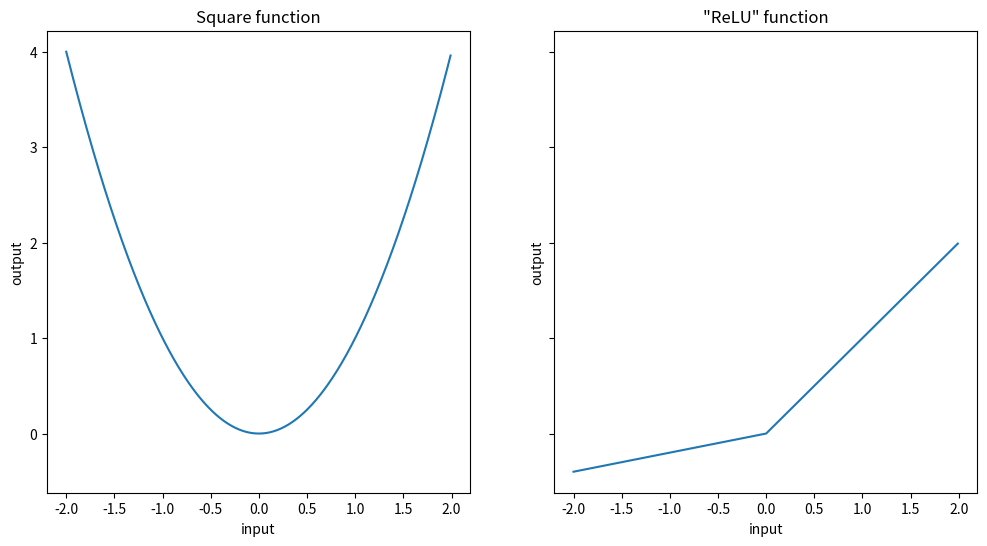
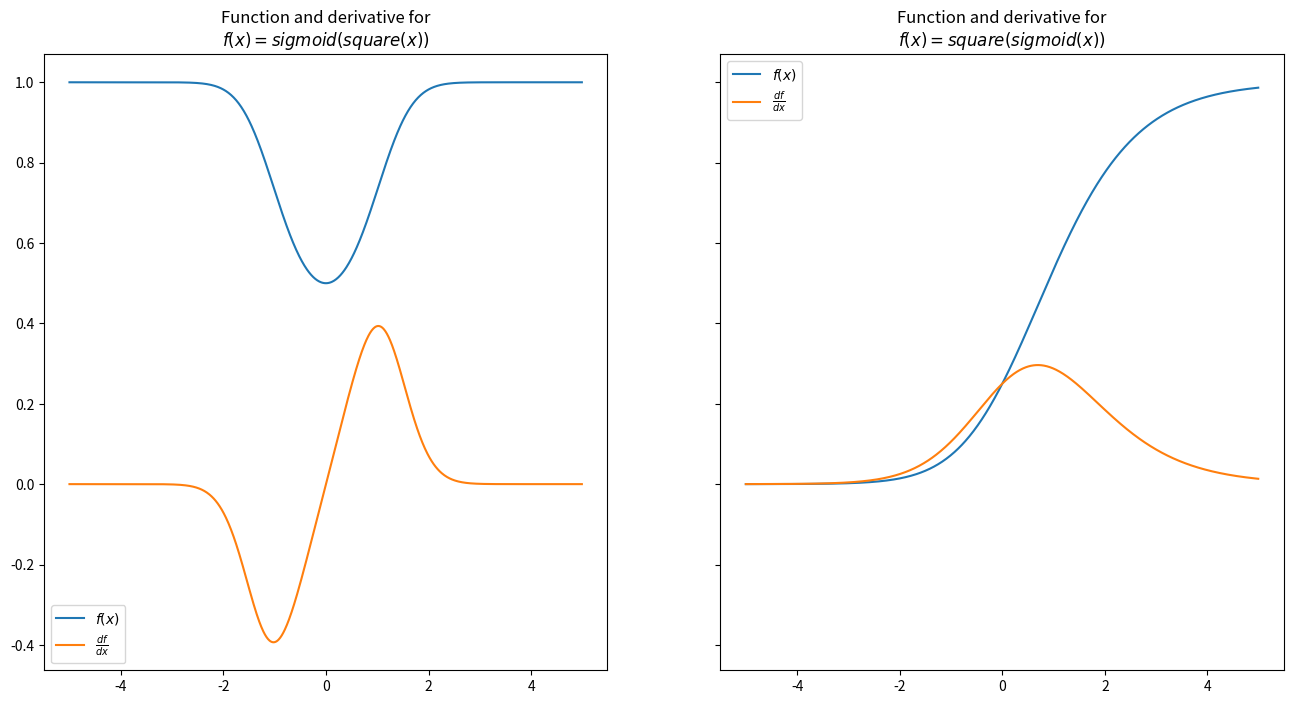
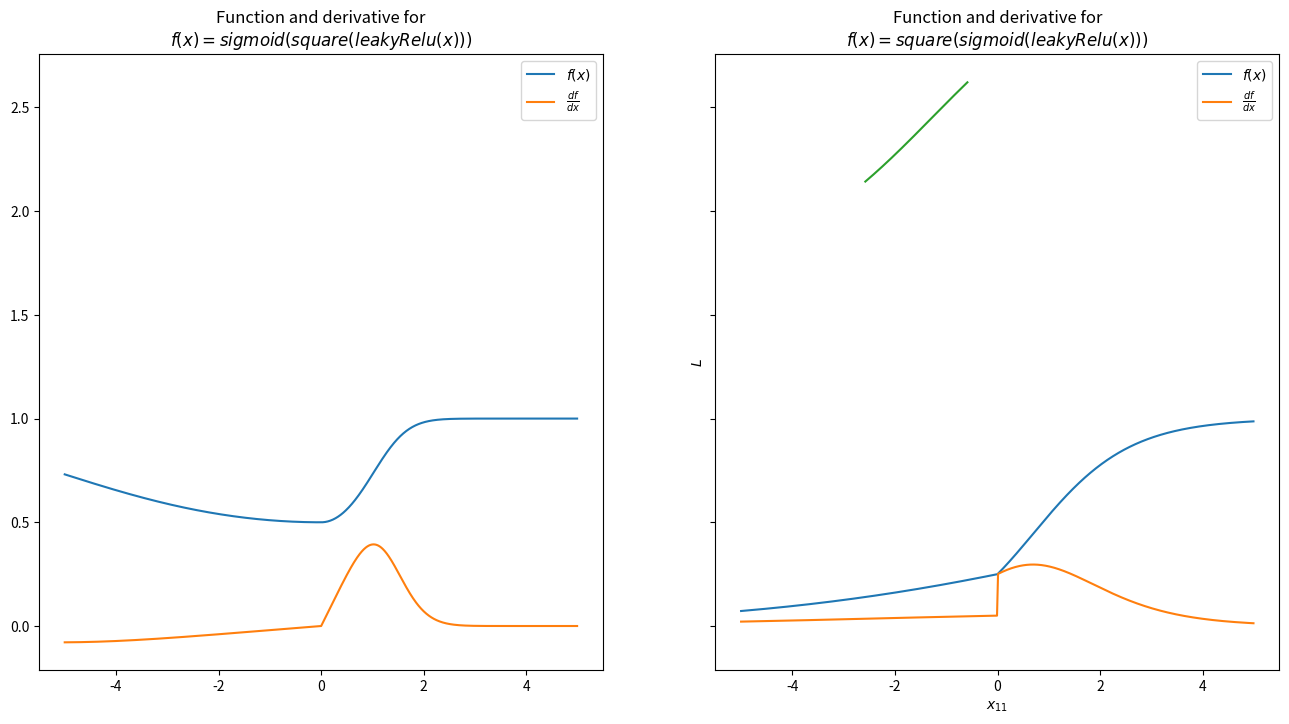

Source code (Python) for these figures, in order:
import matplotlib.pyplot as plt
import matplotlib
import numpy as np
from numpy import ndarray
%matplotlib inline

from typing import Callable
from typing import Dict

np.set_printoptions(precision=4)

print("Python list operations:")
a = [1,2,3]
b = [4,5,6]
print("a+b:", a + b)
try:
    print(a * b)
except TypeError:
    print("a*b has no meaning for Python lists")
print()
print("Numpy array operations:")
a = np.array([1,2,3])
b = np.array([4,5,6])
print("a+b:", a + b)
print("a*b:", a * b)

a = np.array([[1,2,3],
              [4,5,6]])
print(a)

b = np.array([10,20,30])
print("a + b:\n", a + b)

print('a:')
print(a)
print('a.sum(axis=0):', a.sum(axis=0))
print('a.sum(axis=1):', a.sum(axis=1))

def square(x: ndarray) -> ndarray:
    '''
    Square each element in the input ndarray.
    '''
    return np.power(x, 2)

def leaky_relu(x: ndarray) -> ndarray:
    '''
    Apply "Leaky ReLU" function to each element in ndarray
    '''
    return np.maximum(0.2 * x, x)

# [redacted]
# [redacted]

fig, ax = plt.subplots(1, 2, sharey=True, figsize=(12, 6))  # 2 Rows, 1 Col

input_range = np.arange(-2, 2, 0.01)
ax[0].plot(input_range, square(input_range))
ax[0].set_title('Square function')
ax[0].set_xlabel('input')
ax[0].set_ylabel('output')

ax[1].plot(input_range, leaky_relu(input_range))
ax[1].set_title('"ReLU" function')
ax[1].set_xlabel('input')
ax[1].set_ylabel('output');
# plt.savefig(IMG_FOLDER_PATH + "01_two_functions.png")
# plt.savefig(PDF_IMG_FOLDER_PATH + "01_two_functions.pdf")

from typing import Callable

def deriv(func: Callable[[ndarray], ndarray],
          input_: ndarray,
          diff: float = 0.001) -> ndarray:
    '''
    Evaluates the derivative of a function "func" at every element in the "input_" array.
    '''
    return (func(input_ + diff) - func(input_ - diff)) / (2 * diff)

from typing import List

# A Function takes in an ndarray as an argument and produces an ndarray
Array_Function = Callable[[ndarray], ndarray]

# A Chain is a list of functions
Chain = List[Array_Function]

def chain_length_2(chain: Chain,
                   x: ndarray) -> ndarray:
    '''
    Evaluates two functions in a row, in a "Chain".
    '''
    assert len(chain) == 2, \
    "Length of input 'chain' should be 2"

    f1 = chain[0]
    f2 = chain[1]

    return f2(f1(x))

def square(x: ndarray) -> ndarray:
    '''
    Square each element in the input Tensor.
    '''
    return np.power(x, 2)

def sigmoid(x: ndarray) -> ndarray:
    '''
    Apply the sigmoid function to each element in the input ndarray.
    '''
    return 1 / (1 + np.exp(-x))

def chain_deriv_2(chain: Chain,
                  input_range: ndarray) -> ndarray:
    '''
    Uses the chain rule to compute the derivative of two nested functions:
    (f2(f1(x))' = f2'(f1(x)) * f1'(x)
    '''

    assert len(chain) == 2, \
    "This function requires 'Chain' objects of length 2"

    assert input_range.ndim == 1, \
    "Function requires a 1 dimensional ndarray as input_range"

    f1 = chain[0]
    f2 = chain[1]

    # df1/dx
    f1_of_x = f1(input_range)

    # df1/du
    df1dx = deriv(f1, input_range)

    # df2/du(f1(x))
    df2du = deriv(f2, f1_of_x)

    # Multiplying these quantities together at each point
    return df1dx * df2du

def plot_chain(ax,
               chain: Chain,
               input_range: ndarray) -> None:
    '''
    Plots a chain function - a function made up of
    multiple consecutive ndarray -> ndarray mappings -
    Across the input_range

    ax: matplotlib Subplot for plotting
    '''

    assert input_range.ndim == 1, \
    "Function requires a 1 dimensional ndarray as input_range"

    output_range = chain_length_2(chain, input_range)
    ax.plot(input_range, output_range)

def plot_chain_deriv(ax,
                     chain: Chain,
                     input_range: ndarray) -> ndarray:
    '''
    Uses the chain rule to plot the derivative of a function consisting of two nested functions.

    ax: matplotlib Subplot for plotting
    '''
    output_range = chain_deriv_2(chain, input_range)
    ax.plot(input_range, output_range)

fig, ax = plt.subplots(1, 2, sharey=True, figsize=(16, 8))  # 2 Rows, 1 Col

chain_1 = [square, sigmoid]
chain_2 = [sigmoid, square]

PLOT_RANGE = np.arange(-5, 5, 0.01)

plot_chain(ax[0], chain_1, PLOT_RANGE)
plot_chain_deriv(ax[0], chain_1, PLOT_RANGE)
ax[0].legend(["$f(x)$", "$\\frac{df}{dx}$"])
ax[0].set_title("Function and derivative for\n$f(x) = sigmoid(square(x))$")

plot_chain(ax[1], chain_2, PLOT_RANGE)
plot_chain_deriv(ax[1], chain_2, PLOT_RANGE)
ax[1].legend(["$f(x)$", "$\\frac{df}{dx}$"])
ax[1].set_title("Function and derivative for\n$f(x) = square(sigmoid(x))$");

# plt.savefig(IMG_FOLDER_PATH + "08_plot_chain_rule_1.png");
# plt.savefig(PDF_IMG_FOLDER_PATH + "08_plot_chain_rule_1.pdf");

def chain_length_3(chain: Chain,
                   x: ndarray) -> ndarray:
    '''
    Evaluates three functions in a row, in a "Chain".
    '''
    assert len(chain) == 3, \
    "Length of input 'chain' should be 3"

    f1 = chain[0]
    f2 = chain[1]
    f3 = chain[2]

    return f3(f2(f1(x)))

def chain_deriv_3(chain: Chain,
                  input_range: ndarray) -> ndarray:
    '''
    Uses the chain rule to compute the derivative of three nested functions:
    (f3(f2(f1)))' = f3'(f2(f1(x))) * f2'(f1(x)) * f1'(x)
    '''

    assert len(chain) == 3, \
    "This function requires 'Chain' objects to have length 3"

    f1 = chain[0]
    f2 = chain[1]
    f3 = chain[2]

    # f1(x)
    f1_of_x = f1(input_range)

    # f2(f1(x))
    f2_of_x = f2(f1_of_x)

    # df3du
    df3du = deriv(f3, f2_of_x)

    # df2du
    df2du = deriv(f2, f1_of_x)

    # df1dx
    df1dx = deriv(f1, input_range)

    # Multiplying these quantities together at each point
    return df1dx * df2du * df3du

def square(x: ndarray) -> ndarray:
    '''
    Square each element in the input ndarray.
    '''
    return np.power(x, 2)

def leaky_relu(x: ndarray) -> ndarray:
    '''
    Apply "Leaky ReLU" function to each element in ndarray
    '''
    return np.maximum(0.2 * x, x)

def sigmoid(x: ndarray) -> ndarray:
    '''
    Apply "sigmoid" function to each element in ndarray
    '''
    return 1 / (1 + np.exp(-x))

def plot_chain(ax,
               chain: Chain,
               input_range: ndarray,
               length: int=2) -> None:
    '''
    Plots a chain function - a function made up of
    multiple consecutive ndarray -> ndarray mappings - across one range

    ax: matplotlib Subplot for plotting
    '''

    assert input_range.ndim == 1, \
    "Function requires a 1 dimensional ndarray as input_range"
    if length == 2:
        output_range = chain_length_2(chain, input_range)
    elif length == 3:
        output_range = chain_length_3(chain, input_range)
    ax.plot(input_range, output_range)

def plot_chain_deriv(ax,
                     chain: Chain,
                     input_range: ndarray,
                     length: int=2) -> ndarray:
    '''
    Uses the chain rule to plot the derivative of two nested functions.

    ax: matplotlib Subplot for plotting
    '''

    if length == 2:
        output_range = chain_deriv_2(chain, input_range)
    elif length == 3:
        output_range = chain_deriv_3(chain, input_range)
    ax.plot(input_range, output_range)

fig, ax = plt.subplots(1, 2, sharey=True, figsize=(16, 8))  # 2 Rows, 1 Col

chain_1 = [leaky_relu, square, sigmoid]
chain_2 = [leaky_relu, sigmoid, square]

PLOT_RANGE = np.arange(-5, 5, 0.01)
plot_chain(ax[0], chain_1, PLOT_RANGE, length=3)
plot_chain_deriv(ax[0], chain_1, PLOT_RANGE, length=3)

ax[0].legend(["$f(x)$", "$\\frac{df}{dx}$"])
ax[0].set_title("Function and derivative for\n$f(x) = sigmoid(square(leakyRelu(x)))$")

plot_chain(ax[1], chain_2, PLOT_RANGE, length=3)
plot_chain_deriv(ax[1], chain_2, PLOT_RANGE, length=3)
ax[1].legend(["$f(x)$", "$\\frac{df}{dx}$"])
ax[1].set_title("Function and derivative for\n$f(x) = square(sigmoid(leakyRelu(x)))$");

# plt.savefig(IMG_FOLDER_PATH + "09_plot_chain_rule_2.png");
# plt.savefig(PDF_IMG_FOLDER_PATH + "09_plot_chain_rule_2.pdf");

def multiple_inputs_add(x: ndarray,
                        y: ndarray,
                        sigma: Array_Function) -> float:
    '''
    Function with multiple inputs and addition, forward pass
    '''
    assert x.shape == y.shape

    a = x + y
    return sigma(a)

def multiple_inputs_add_backward(x: ndarray,
                                 y: ndarray,
                                 sigma: Array_Function) -> float:
    '''
    Computes the derivative of this simple function with respect to
    both inputs
    '''
    # Compute "forward pass"
    a = x + y

    # Compute derivatives
    dsda = deriv(sigma, a)

    dadx, dady = 1, 1

    return dsda * dadx, dsda * dady

def matmul_forward(X: ndarray,
                   W: ndarray) -> ndarray:
    '''
    Computes the forward pass of a matrix multiplication
    '''

    assert X.shape[1] == W.shape[0], \
    '''
    For matrix multiplication, the number of columns in the first array should match the
    number of rows in the second, instead the number of columns in the first array is {0}
    and the number of rows in the second array is {1}
    '''.format(X.shape[1], W.shape[0])

    # matrix multiplication
    N = np.dot(X, W)

    return N

def matmul_backward_first(X: ndarray,
                          W: ndarray) -> ndarray:
    '''
    Computes the backward pass of a matrix multiplication with respect to the first argument.
    '''

    # backward pass
    dNdX = np.transpose(W, (1, 0))

    return dNdX

np.random.seed(190203)

X = np.random.randn(1,3)
W = np.random.randn(3,1)

print(X)
matmul_backward_first(X, W)

def matrix_forward_extra(X: ndarray,
                         W: ndarray,
                         sigma: Array_Function) -> ndarray:
    '''
    Computes the forward pass of a function involving matrix multiplication, one extra function
    '''
    assert X.shape[1] == W.shape[0]

    # matrix multiplication
    N = np.dot(X, W)

    # feeding the output of the matrix multiplication through sigma
    S = sigma(N)

    return S

def matrix_function_backward_1(X: ndarray,
                               W: ndarray,
                               sigma: Array_Function) -> ndarray:
    '''
    Computes the derivative of our matrix function with respect to
    the first element.
    '''
    assert X.shape[1] == W.shape[0]

    # matrix multiplication
    N = np.dot(X, W)

    # feeding the output of the matrix multiplication through sigma
    S = sigma(N)

    # backward calculation
    dSdN = deriv(sigma, N)

    # dNdX
    dNdX = np.transpose(W, (1, 0))

    # multiply them together; since dNdX is 1x1 here, order doesn't matter
    return np.dot(dSdN, dNdX)

print(matrix_function_backward_1(X, W, sigmoid))

def forward_test(ind1, ind2, inc):

    X1 = X.copy()
    X1[ind1, ind2] = X[ind1, ind2] + inc

    return matrix_forward_extra(X1, W, sigmoid)

(np.round(forward_test(0, 2, 0.01) - forward_test(0, 2, 0), 4)) / 0.01

np.round(matrix_function_backward_1(X, W, sigmoid)[0, 2], 2)

def matrix_function_forward_sum(X: ndarray,
                                W: ndarray,
                                sigma: Array_Function) -> float:
    '''
    Computing the result of the forward pass of this function with
    input ndarrays X and W and function sigma.
    '''
    assert X.shape[1] == W.shape[0]

    # matrix multiplication
    N = np.dot(X, W)

    # feeding the output of the matrix multiplication through sigma
    S = sigma(N)

    # sum all the elements
    L = np.sum(S)

    return L

def matrix_function_backward_1(X: ndarray,
                               W: ndarray,
                               sigma: Array_Function) -> ndarray:
    '''
    Computes the derivative of this function with respect to
    the first element.
    '''
    assert X.shape[1] == W.shape[0]

    # matrix multiplication
    N = np.dot(X, W)

    # feeding the output of the matrix multiplication through sigma
    S = sigma(N)

    # backward calculation
    dSdN = deriv(sigma, N)

    # dNdX
    dNdX = np.transpose(W.transpose(0, 1))

    # multiply them together; since dNdX is 1x1 here, order doesn't matter
    return np.dot(dSdN, dNdX)

def matrix_function_forward_sum(X: ndarray,
                                W: ndarray,
                                sigma: Array_Function) -> float:
    '''
    Computing the result of the forward pass of this function with
    input ndarrays X and W and function sigma.
    '''
    assert X.shape[1] == W.shape[0]

    # matrix multiplication
    N = np.dot(X, W)

    # feeding the output of the matrix multiplication through sigma
    S = sigma(N)

    # sum all the elements
    L = np.sum(S)

    return L

def matrix_function_backward_sum_1(X: ndarray,
                                   W: ndarray,
                                   sigma: Array_Function) -> ndarray:
    '''
    Compute derivative of matrix function with a sum with respect to the
    first matrix input
    '''
    assert X.shape[1] == W.shape[0]

    # matrix multiplication
    N = np.dot(X, W)

    # feeding the output of the matrix multiplication through sigma
    S = sigma(N)

    # sum all the elements
    L = np.sum(S)

    # note: I'll refer to the derivatives by their quantities here,
    # unlike the math where we referred to their function names

    # dLdS - just 1s
    dLdS = np.ones_like(S)

    # dSdN
    dSdN = deriv(sigma, N)

    # dLdN
    dLdN = dLdS * dSdN

    # dNdX
    dNdX = np.transpose(W, (1, 0))

    # dLdX
    dLdX = np.dot(dSdN, dNdX)

    return dLdX

np.random.seed(190204)
X = np.random.randn(3, 3)
W = np.random.randn(3, 2)

print("X:")
print(X)

print("L:")
print(round(matrix_function_forward_sum(X, W, sigmoid), 4))
print()
print("dLdX:")
print(matrix_function_backward_sum_1(X, W , sigmoid))

X1 = X.copy()
X1[0, 0] += 0.001

print(round(
        (matrix_function_forward_sum(X1, W, sigmoid) - \
         matrix_function_forward_sum(X, W, sigmoid)) / 0.001, 4))

def matrix_function_forward_sum(X: ndarray,
                                W: ndarray,
                                sigma: Array_Function,
                                modify_x11: bool = False,
                                x11: float = 0.5) -> float:
    '''
    Computing the result of the forward pass of this function with
    input Tensors X and W and function sigma.
    '''
    assert X.shape[1] == W.shape[0]

    if modify_x11:
        X1 = X.copy()
        X1[0][0] = x11

    # matrix multiplication
    N = np.dot(X1, W)

    # feeding the output of the matrix multiplication through sigma
    S = sigma(N)

    # sum all the elements
    L = np.sum(S)

    return L

print("X:")
print(X)

x11s = np.arange(X[0][0] - 1, X[0][0] + 1, 0.01)
Ls = [matrix_function_forward_sum(X, W, sigmoid,
                                  modify_x11 = True,
                                  x11=x11) for x11 in x11s]

plt.plot(x11s, Ls);
# plt.title("Value of $L$ as $x_{11}$ changes holding\nother values of $X$ and $W$ constant")
plt.xlabel("$x_{11}$")
plt.ylabel("$L$");
# plt.savefig(IMG_FOLDER_PATH + "18_x11_vs_L.png");
# plt.savefig(PDF_IMG_FOLDER_PATH + "18_x11_vs_L.pdf");